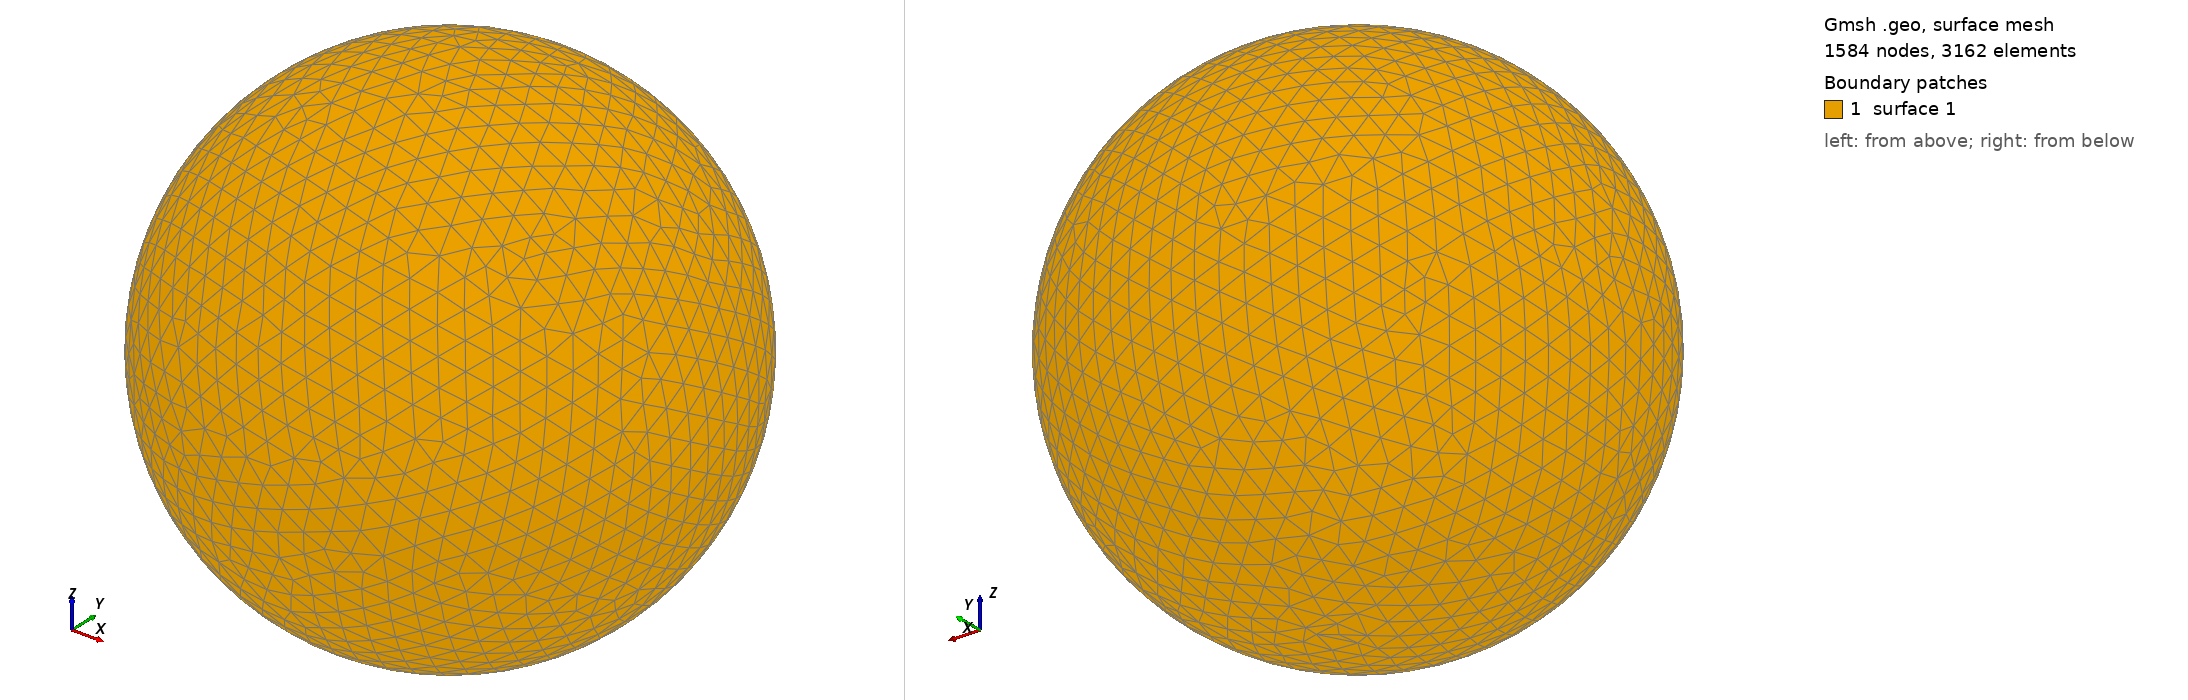

Gmsh geometry script, surface-meshed: 1584 nodes, 3162 surface elements. Boundary patches (legend numbers): 1 surface 1. Left view from above one corner, right view from below the opposite corner. The script declares no physical surfaces, so the legend lists its geometric surfaces. The drawing asked Gmsh for element sizes between 1% and 20% of the model's largest extent; the script's own settings can give other sizes.

=== shot0968.geo (drawn) ===
SetFactory("OpenCASCADE");
Point(1) = {0,0,0,0};
Sphere(1) = {0,0,0,0.00970300};
MeshSize{ PointsOf{ Surface{:}; } } = 0.000970300;
Mesh.ElementOrder=1;
Mesh.Format=39;
